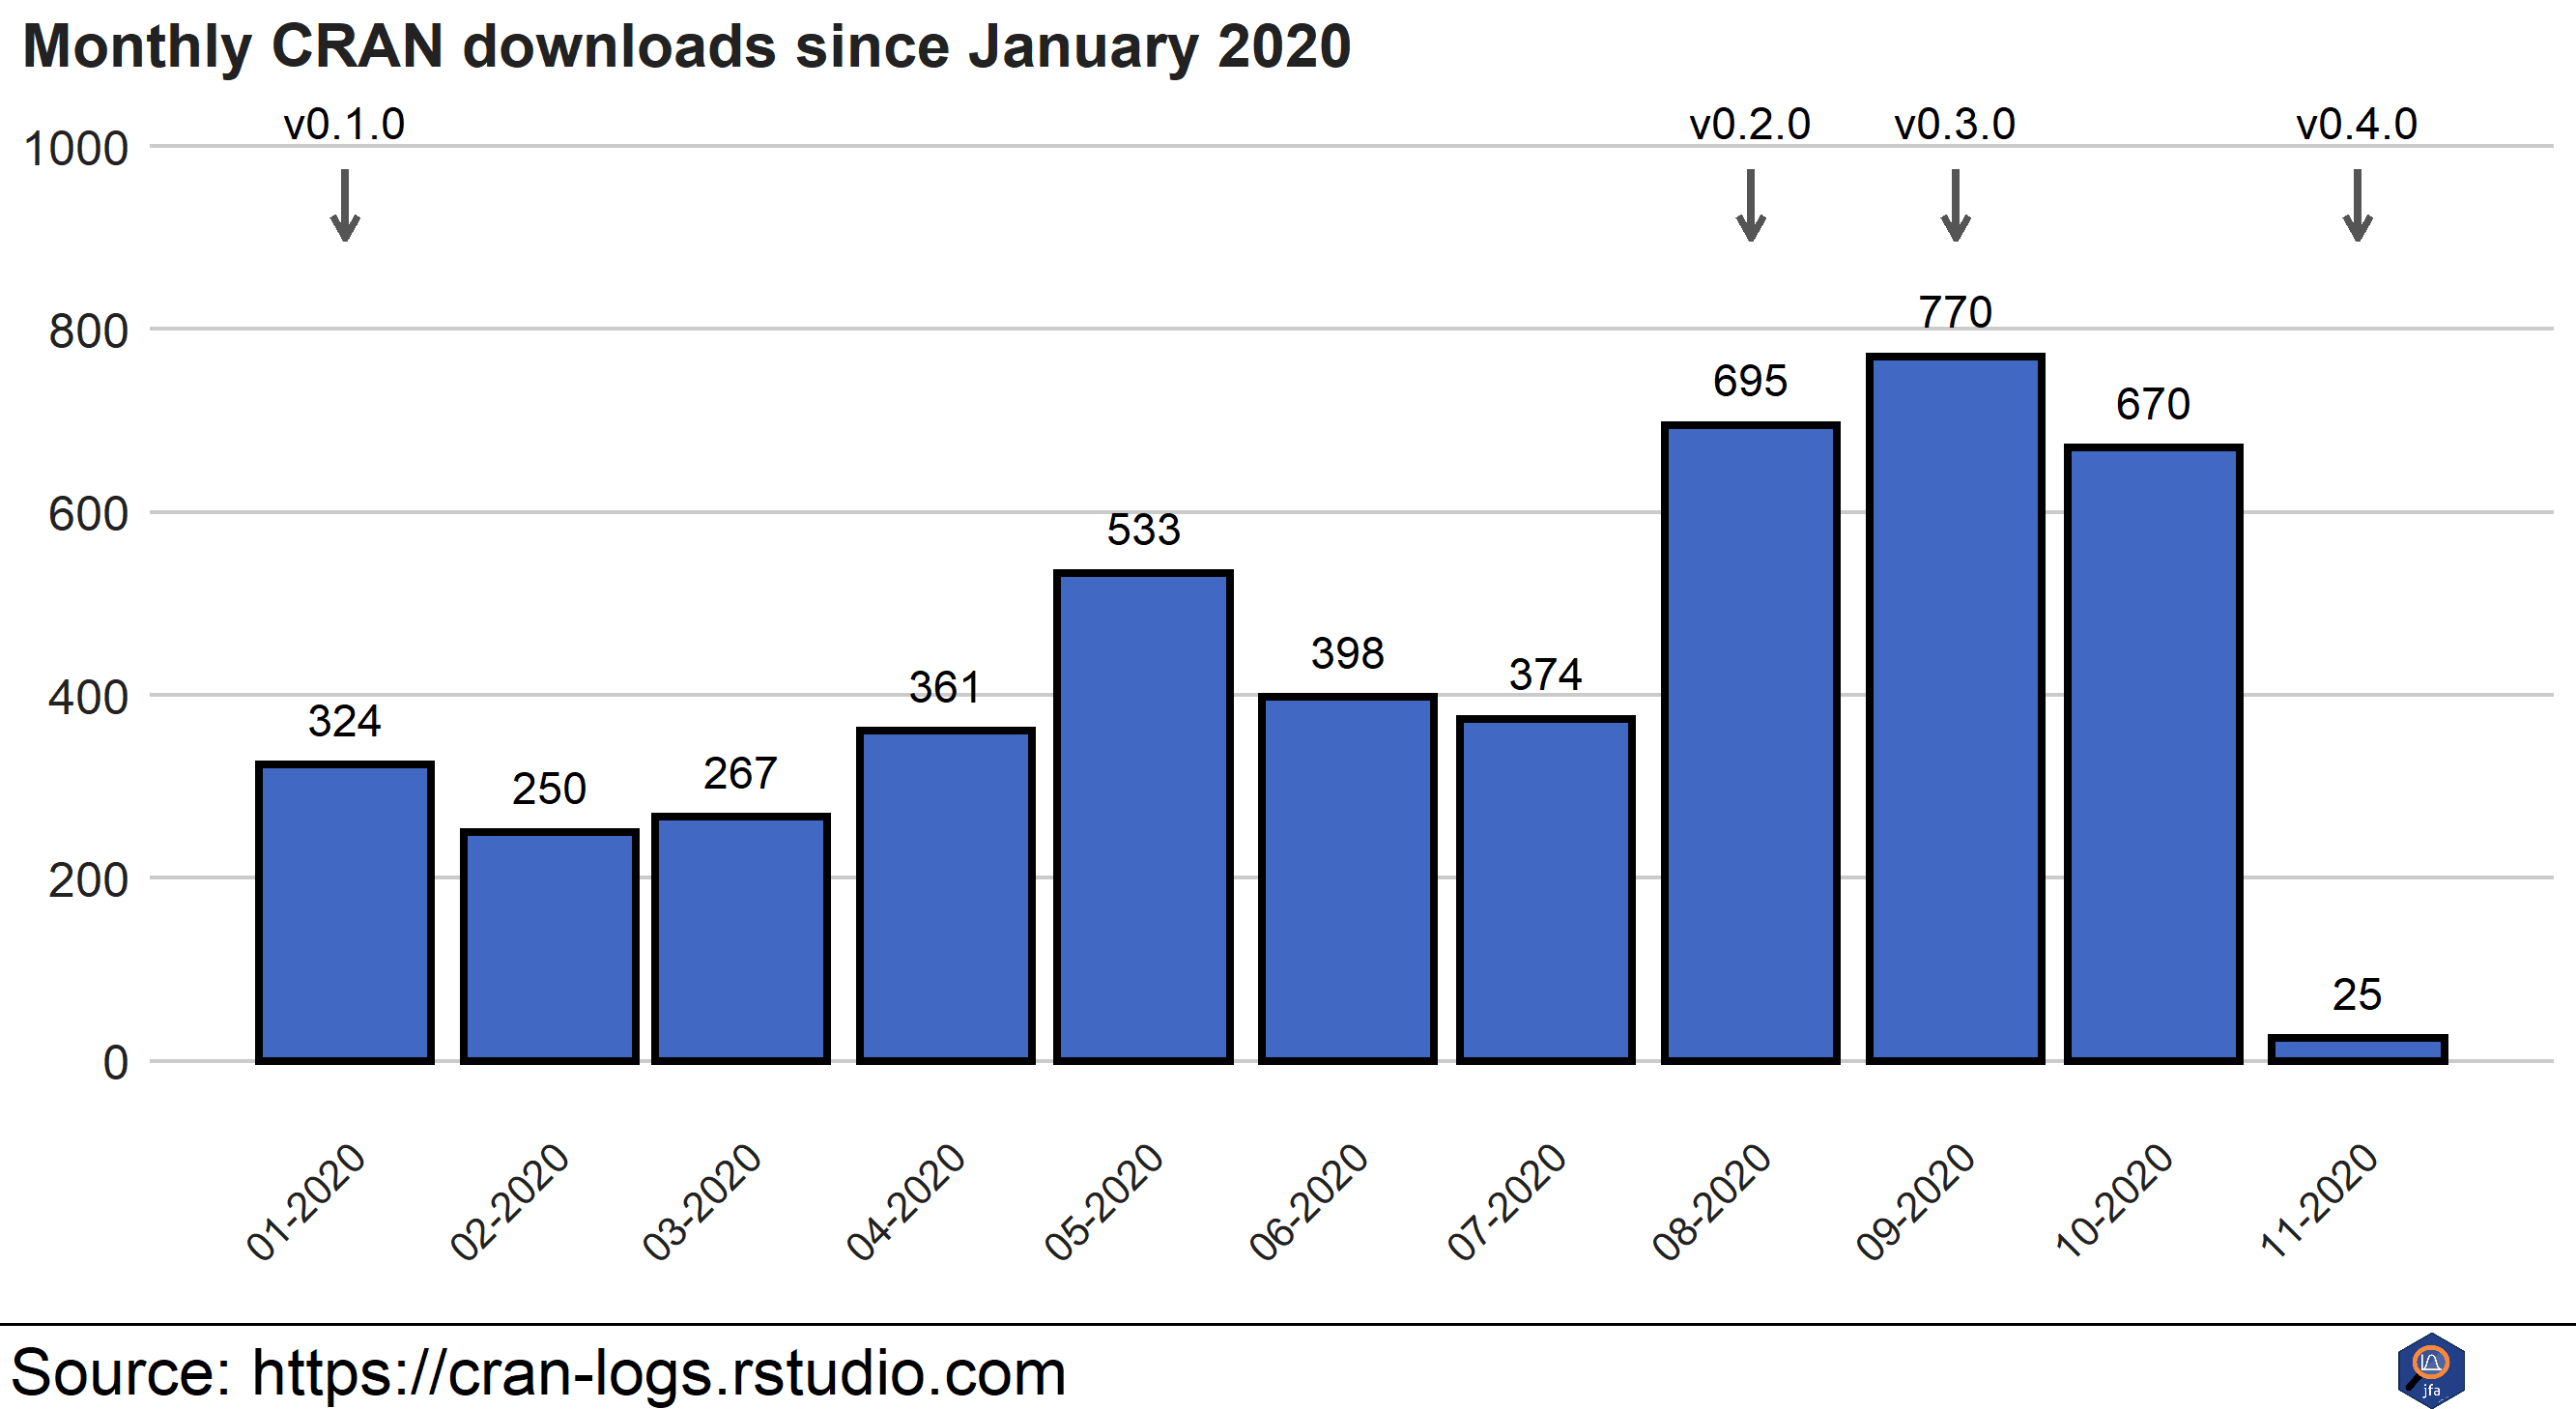

The script that drew this image:
setwd(dirname(rstudioapi::getActiveDocumentContext()$path))

library(cranlogs)
library(lubridate)
library(plyr)
library(ggplot2)
library(scales)
library(bbplot)

jfaData           <- cranlogs::cran_downloads(packages = "jfa", from = "2020-01-01")[, -3]
jfaData[["date"]] <- lubridate::floor_date(jfaData[["date"]], "month")
plotData          <- plyr::ddply(jfaData, "date", summarise, count = sum(count))
plotData$date[2]  <- as.Date("2020-02-01")

xBreaks           <- plotData[["date"]]
yBreaks           <- pretty(c(0, plotData[["count"]], max(plotData[["count"]]) + 100))

# Releases 
releases          <- c("2020-01-01", "2020-08-01", "2020-09-01", "2020-11-01")
releaseLabs       <- c("v0.1.0", "v0.2.0", "v0.3.0", "v0.4.0")

p <- ggplot(plotData, aes(x = date, y = count)) +
      geom_bar(stat = "identity", fill = rgb(65, 104, 195, 200, maxColorValue = 255), col = "black", size = 1) +
      scale_x_date(name = "", breaks = xBreaks, labels = scales::date_format("%m-%Y")) +
      scale_y_continuous(name = "Monthly downloads", breaks = yBreaks, labels = yBreaks, limits = range(yBreaks)) +
      bbc_style() +
      labs(title="Monthly CRAN downloads since January 2020") +
      geom_text(mapping = aes(x = date, y = count + 50), label = plotData$count) +
      theme(axis.text.x = element_text(angle = 45, hjust = 1, size = 10),
            axis.text.y = element_text(size = 12), 
            plot.title = element_text(size = 15)) +
      geom_curve(data = data.frame(x = as.Date(releases), y = rep(max(yBreaks) - 25, length(releases)), xend = as.Date(releases), yend = rep(max(yBreaks) - 100, length(releases))), 
                 aes(x = x, y = y, xend = xend, yend = yend), colour = "#555555", size=1, curvature = 0, arrow = arrow(length = unit(0.025, "npc"))) +
      annotate(geom = "text", x = as.Date(releases), y = rep(max(yBreaks), length(releases)), label = releaseLabs, vjust = -0.25)

finalise_plot(plot_name = p, source = "Source: https://cran-logs.rstudio.com", save_filepath = "downloads.png",
              width_pixels = 640, height_pixels = 350, logo_image_path = paste0(dirname(getwd()), "/logo/jfaLogo.png"))
